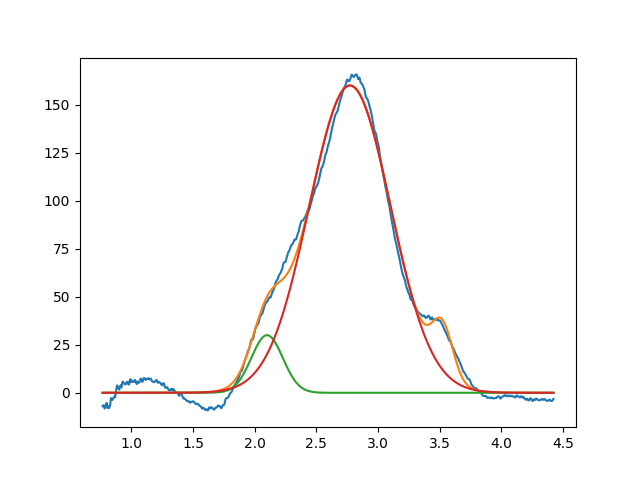

Source data for this figure (header and first rows):
2.099999999999999645e+00, 2.999999999999991473e+01, 2.999999999999980460e-01, 9.999999999999747979e-01
2.771933588026046724e+00, 1.600458937284027456e+02, 7.770374657401182272e-01, 9.999999999908327775e-01
3.522528155100215219e+00, 2.599415321268632795e+01, 1.999999999999999833e-01, 9.999999999941692197e-01
